Dataset: data (GitHub, AaahAahAha/Projects). Classes: fist, next gesture, none, one finger, palm, prev, swing gesture, three fingers, thumbs up, two fingers.

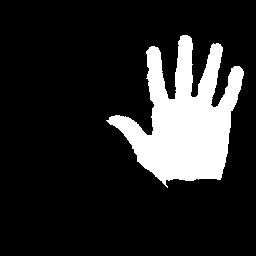
Label: palm

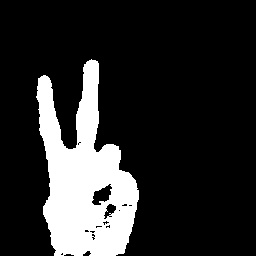
Label: two fingers

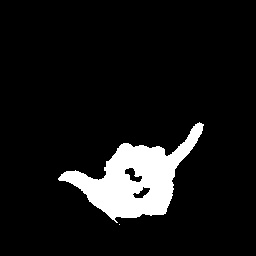
Label: swing gesture

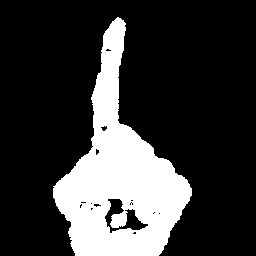
Label: one finger

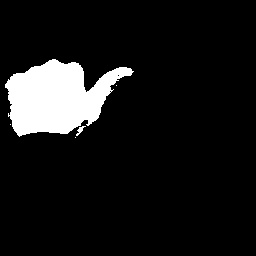
Label: next gesture

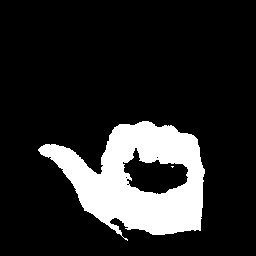
Label: prev
